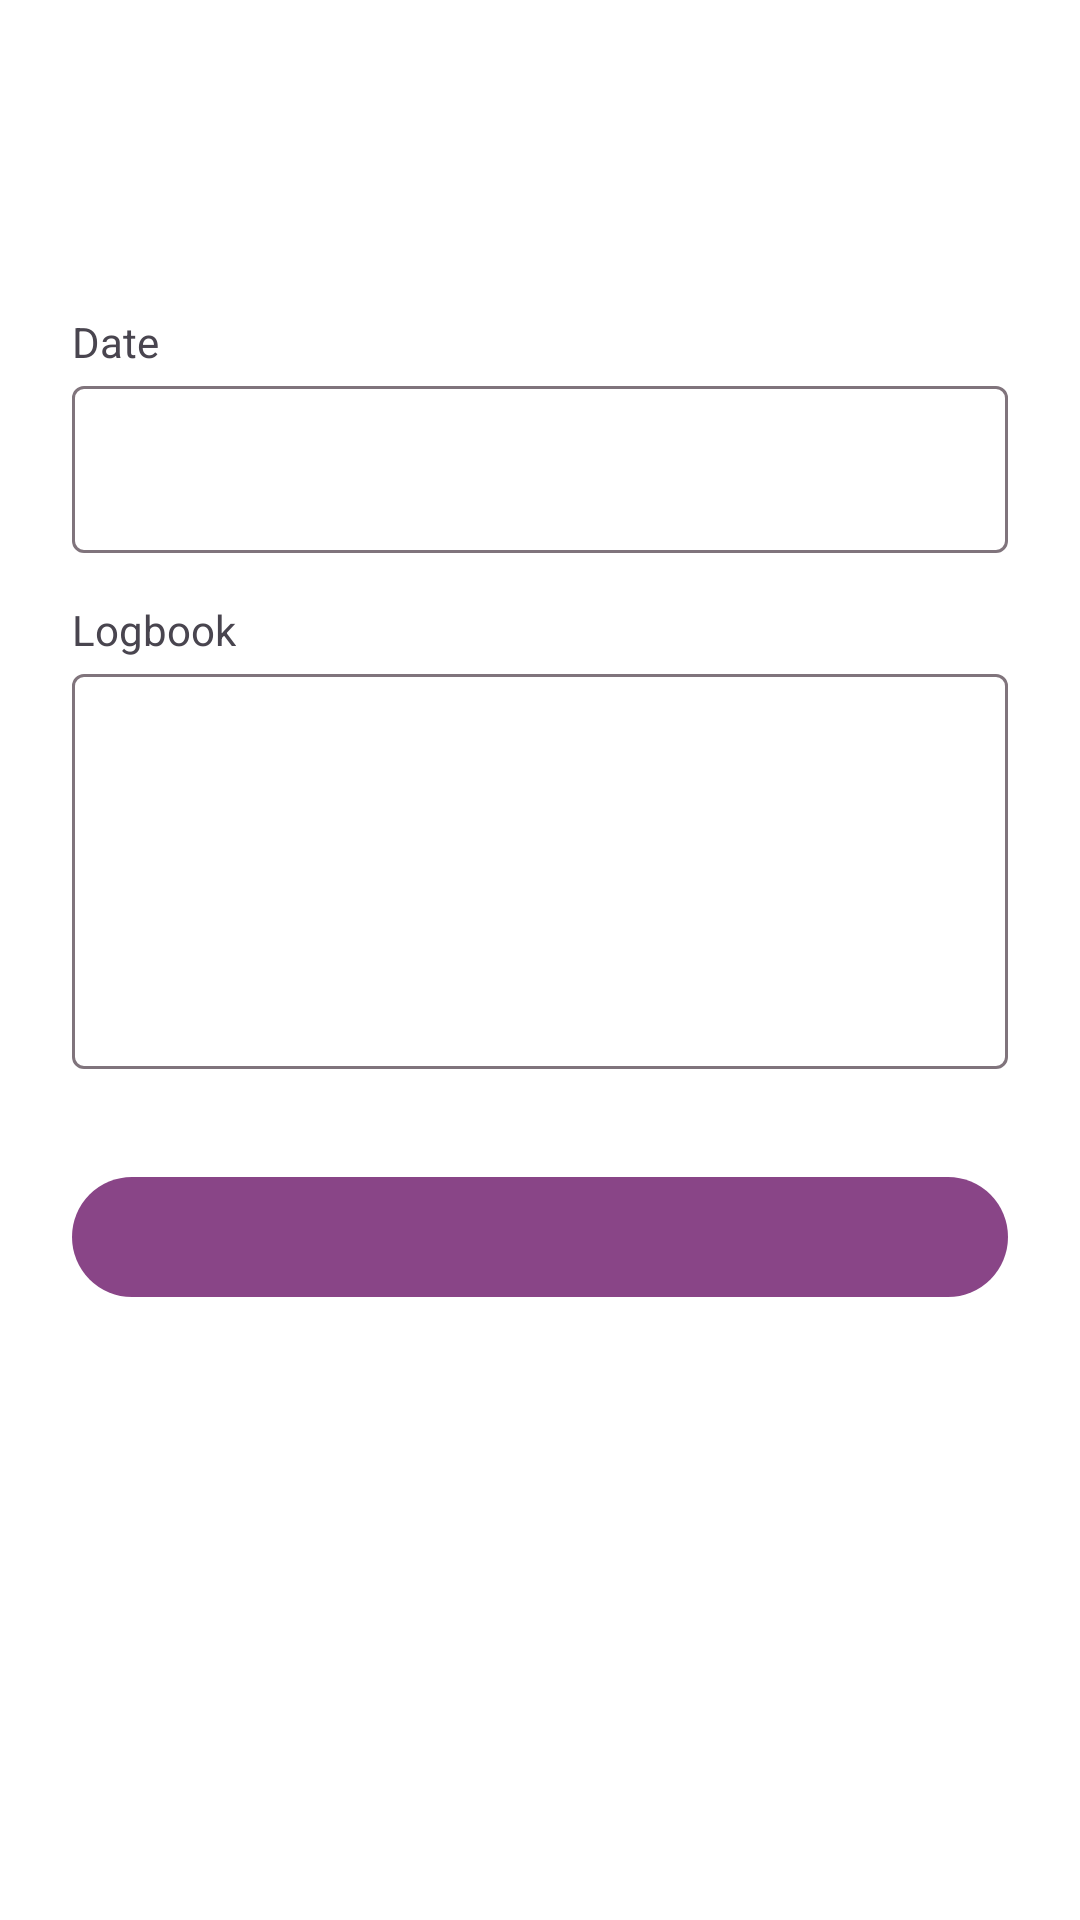

The Android layout XML behind this screen, and the referenced resources:
<!-- AndroidManifest.xml: application theme Theme.BinarNote -->
<!-- res/layout/note_add_update_dialog.xml -->
<?xml version="1.0" encoding="utf-8"?>
<androidx.constraintlayout.widget.ConstraintLayout xmlns:android="http://schemas.android.com/apk/res/android"
    xmlns:app="http://schemas.android.com/apk/res-auto"
    xmlns:tools="http://schemas.android.com/tools"
    android:layout_width="match_parent"
    android:layout_height="match_parent"
    android:background="@color/design_default_color_surface"
    app:behavior_hideable="true"
    app:layout_behavior="@string/bottom_sheet_behavior">

    <TextView
        android:id="@+id/tv_title"
        android:layout_width="wrap_content"
        android:layout_height="wrap_content"
        android:layout_marginTop="48dp"
        android:textAppearance="@style/TextAppearance.Material3.TitleLarge"
        android:textSize="24sp"
        app:layout_constraintEnd_toEndOf="parent"
        app:layout_constraintStart_toStartOf="parent"
        app:layout_constraintTop_toTopOf="parent"
        tools:text="@string/new_note" />

    <TextView
        android:id="@+id/tv_date"
        android:layout_width="wrap_content"
        android:layout_height="wrap_content"
        android:layout_marginStart="24dp"
        android:layout_marginTop="24dp"
        android:text="@string/date"
        app:layout_constraintStart_toStartOf="parent"
        app:layout_constraintTop_toBottomOf="@id/tv_title" />

    <com.google.android.material.textfield.TextInputLayout
        android:id="@+id/til_date"
        style="@style/Widget.Material3.TextInputLayout.OutlinedBox"
        android:layout_width="0dp"
        android:layout_height="wrap_content"
        android:layout_marginHorizontal="24dp"
        app:layout_constraintEnd_toEndOf="parent"
        app:layout_constraintStart_toStartOf="parent"
        app:layout_constraintTop_toBottomOf="@+id/tv_date"
        app:startIconDrawable="@drawable/ic_round_calendar_today_24">

        <com.google.android.material.textfield.TextInputEditText
            android:id="@+id/et_date"
            android:layout_width="match_parent"
            android:layout_height="wrap_content"
            android:ems="10"
            android:focusable="false"
            android:inputType="textEmailAddress"
            tools:ignore="SpeakableTextPresentCheck" />

    </com.google.android.material.textfield.TextInputLayout>

    <TextView
        android:id="@+id/tv_logbook"
        android:layout_width="wrap_content"
        android:layout_height="wrap_content"
        android:layout_marginStart="24dp"
        android:layout_marginTop="16dp"
        android:text="@string/logbook"
        app:layout_constraintStart_toStartOf="parent"
        app:layout_constraintTop_toBottomOf="@+id/til_date" />

    <com.google.android.material.textfield.TextInputLayout
        android:id="@+id/til_logbook"
        style="@style/Widget.Material3.TextInputLayout.OutlinedBox"
        android:layout_width="0dp"
        android:layout_height="wrap_content"
        android:layout_marginHorizontal="24dp"
        app:layout_constraintEnd_toEndOf="parent"
        app:layout_constraintStart_toStartOf="parent"
        app:layout_constraintTop_toBottomOf="@+id/tv_logbook"
        app:startIconDrawable="@drawable/ic_round_notes_24">

        <com.google.android.material.textfield.TextInputEditText
            android:id="@+id/et_logbook"
            android:layout_width="match_parent"
            android:layout_height="match_parent"
            android:gravity="top"
            android:inputType="textMultiLine"
            android:lines="5"
            android:maxLines="10"
            app:passwordToggleEnabled="true" />

    </com.google.android.material.textfield.TextInputLayout>

    <com.google.android.material.button.MaterialButton
        android:id="@+id/btn_input"
        android:layout_width="0dp"
        android:layout_height="wrap_content"
        android:layout_marginHorizontal="24dp"
        android:layout_marginTop="32dp"
        android:textAppearance="@style/TextAppearance.Material3.TitleMedium"
        app:layout_constraintEnd_toEndOf="parent"
        app:layout_constraintStart_toStartOf="parent"
        app:layout_constraintTop_toBottomOf="@+id/til_logbook"
        tools:text="@string/create" />

</androidx.constraintlayout.widget.ConstraintLayout>
<!-- resources referenced by this layout -->
<resources>
  <string name="create">Create</string>
  <string name="date">Date</string>
  <string name="logbook">Logbook</string>
  <string name="new_note">New Note</string>
  <style name="Theme.BinarNote" parent="Theme.Material3.Light.NoActionBar">
          <item name="colorPrimary">@color/md_theme_light_primary</item>
          <item name="colorOnPrimary">@color/md_theme_light_onPrimary</item>
          <item name="colorPrimaryContainer">@color/md_theme_light_primaryContainer</item>
          <item name="colorOnPrimaryContainer">@color/md_theme_light_onPrimaryContainer</item>
          <item name="colorSecondary">@color/md_theme_light_secondary</item>
          <item name="colorOnSecondary">@color/md_theme_light_onSecondary</item>
          <item name="colorSecondaryContainer">@color/md_theme_light_secondaryContainer</item>
          <item name="colorOnSecondaryContainer">@color/md_theme_light_onSecondaryContainer</item>
          <item name="colorTertiary">@color/md_theme_light_tertiary</item>
          <item name="colorOnTertiary">@color/md_theme_light_onTertiary</item>
          <item name="colorTertiaryContainer">@color/md_theme_light_tertiaryContainer</item>
          <item name="colorOnTertiaryContainer">@color/md_theme_light_onTertiaryContainer</item>
          <item name="colorError">@color/md_theme_light_error</item>
          <item name="colorErrorContainer">@color/md_theme_light_errorContainer</item>
          <item name="colorOnError">@color/md_theme_light_onError</item>
          <item name="colorOnErrorContainer">@color/md_theme_light_onErrorContainer</item>
          <item name="android:colorBackground">@color/md_theme_light_background</item>
          <item name="colorOnBackground">@color/md_theme_light_onBackground</item>
          <item name="colorSurface">@color/md_theme_light_surface</item>
          <item name="colorOnSurface">@color/md_theme_light_onSurface</item>
          <item name="colorSurfaceVariant">@color/md_theme_light_surfaceVariant</item>
          <item name="colorOnSurfaceVariant">@color/md_theme_light_onSurfaceVariant</item>
          <item name="colorOutline">@color/md_theme_light_outline</item>
          <item name="colorOnSurfaceInverse">@color/md_theme_light_inverseOnSurface</item>
          <item name="colorSurfaceInverse">@color/md_theme_light_inverseSurface</item>
          <item name="colorPrimaryInverse">@color/md_theme_light_primaryInverse</item>
      </style>
  <color name="md_theme_light_primary">#894587</color>
  <color name="md_theme_light_onPrimary">#FFFFFF</color>
  <color name="md_theme_light_primaryContainer">#FFD6F9</color>
  <color name="md_theme_light_onPrimaryContainer">#37003B</color>
  <color name="md_theme_light_secondary">#6D5869</color>
  <color name="md_theme_light_onSecondary">#FFFFFF</color>
  <color name="md_theme_light_secondaryContainer">#F7DBF0</color>
  <color name="md_theme_light_onSecondaryContainer">#261625</color>
  <color name="md_theme_light_tertiary">#825246</color>
  <color name="md_theme_light_onTertiary">#FFFFFF</color>
  <color name="md_theme_light_tertiaryContainer">#FFDAD0</color>
  <color name="md_theme_light_onTertiaryContainer">#321209</color>
  <color name="md_theme_light_error">#BA1B1B</color>
  <color name="md_theme_light_errorContainer">#FFDAD4</color>
  <color name="md_theme_light_onError">#FFFFFF</color>
  <color name="md_theme_light_onErrorContainer">#410001</color>
  <color name="md_theme_light_background">#FCFCFC</color>
  <color name="md_theme_light_onBackground">#1E1B1D</color>
  <color name="md_theme_light_surface">#FCFCFC</color>
  <color name="md_theme_light_onSurface">#1E1B1D</color>
  <color name="md_theme_light_surfaceVariant">#EDDEE7</color>
  <color name="md_theme_light_onSurfaceVariant">#4D444B</color>
  <color name="md_theme_light_outline">#80747C</color>
  <color name="md_theme_light_inverseOnSurface">#F8EEF2</color>
  <color name="md_theme_light_inverseSurface">#342F32</color>
  <color name="md_theme_light_primaryInverse">#FCABF5</color>
</resources>
